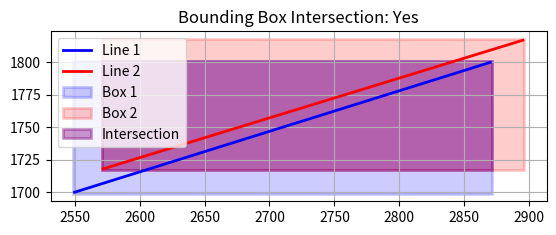

This chart was generated by the following Python code:
import matplotlib.pyplot as plt
import matplotlib.patches as patches

def bounding_box(x1, y1, x2, y2, padding):
    """Compute axis-aligned bounding box around a line segment with optional padding."""
    bx1 = min(x1, x2) - padding
    by1 = min(y1, y2) - padding
    bx2 = max(x1, x2) + padding
    by2 = max(y1, y2) + padding
    return (bx1, by1, bx2, by2)


def boxes_intersect(a, b):
    """Return True if two bounding boxes intersect."""
    x1a, y1a, x2a, y2a = a
    x1b, y1b, x2b, y2b = b
    return (x1a <= x2b and x2a >= x1b and
            y1a <= y2b and y2a >= y1b)


# --- Define two line segments as (x1, y1, x2, y2) ---
streaks = {
     'bbox': (1718, 1817, 2572, 2895)}, {
     'bbox': (1700, 1800, 2550, 2870)}


proximity_margin = 1

for i, streak in enumerate(streaks):
    print(f'i={i}')
    y1, y2, x1, x2 = streak['bbox']
    line1 = (x1, y1, x2, y2)

    # Compute bounding box with proximity_margin
    box1 = bounding_box(*line1, padding=proximity_margin)

    # 2. Proximity Rejection (Streaks too close to each other)
    # Checks the current streak against all *previously accepted* (brighter) streaks. Required for clean Pill Photometry.
    for j in range(i):
        print(f'j={j}')
        prev_streak = streaks[j]
        #if prev_streak['rejection'] is None:
        py1, py2, px1, px2 = prev_streak['bbox']
        line2 = (px1, py1, px2, py2)

        # Compute bounding box with proximity_margin
        box2 = bounding_box(*line2, padding=proximity_margin)
        # change streak['bbox'] to actually hold the bbox
        # problem is, bounding_box is (x1, y1, x2, y2) and bbox is (y1, y2, x1, x2)
        #prev_streak['bbox'] = box2

        # Check intersection
        intersects = boxes_intersect(box1, box2)
        print(f"Box 1: {box1}")
        print(f"Box 2: {box2}")
        print(f"Bounding boxes intersect: {intersects}")

    
        # --- Plot ---
        fig, ax = plt.subplots()

        # Draw line segments
        ax.plot([line1[0], line1[2]], [line1[1], line1[3]], 'b-', linewidth=2, label='Line 1')
        ax.plot([line2[0], line2[2]], [line2[1], line2[3]], 'r-', linewidth=2, label='Line 2')

        # Draw bounding boxes
        x1a, y1a, x2a, y2a = box1
        ax.add_patch(patches.Rectangle(
            (x1a, y1a), x2a - x1a, y2a - y1a,
            linewidth=2, edgecolor='blue', facecolor='blue', alpha=0.2, label='Box 1'
        ))

        x1b, y1b, x2b, y2b = box2
        ax.add_patch(patches.Rectangle(
            (x1b, y1b), x2b - x1b, y2b - y1b,
            linewidth=2, edgecolor='red', facecolor='red', alpha=0.2, label='Box 2'
        ))

        # Draw intersection region if it exists
        if intersects:
            ix1 = max(x1a, x1b)
            iy1 = max(y1a, y1b)
            ix2 = min(x2a, x2b)
            iy2 = min(y2a, y2b)
            ax.add_patch(patches.Rectangle(
                (ix1, iy1), ix2 - ix1, iy2 - iy1,
                linewidth=2, edgecolor='purple', facecolor='purple', alpha=0.4, label='Intersection'
            ))

        # Formatting
        ax.set_aspect('equal')
        ax.legend()
        ax.grid(True)
        ax.set_title(f"Bounding Box Intersection: {'Yes' if intersects else 'No'}")
        plt.show()
